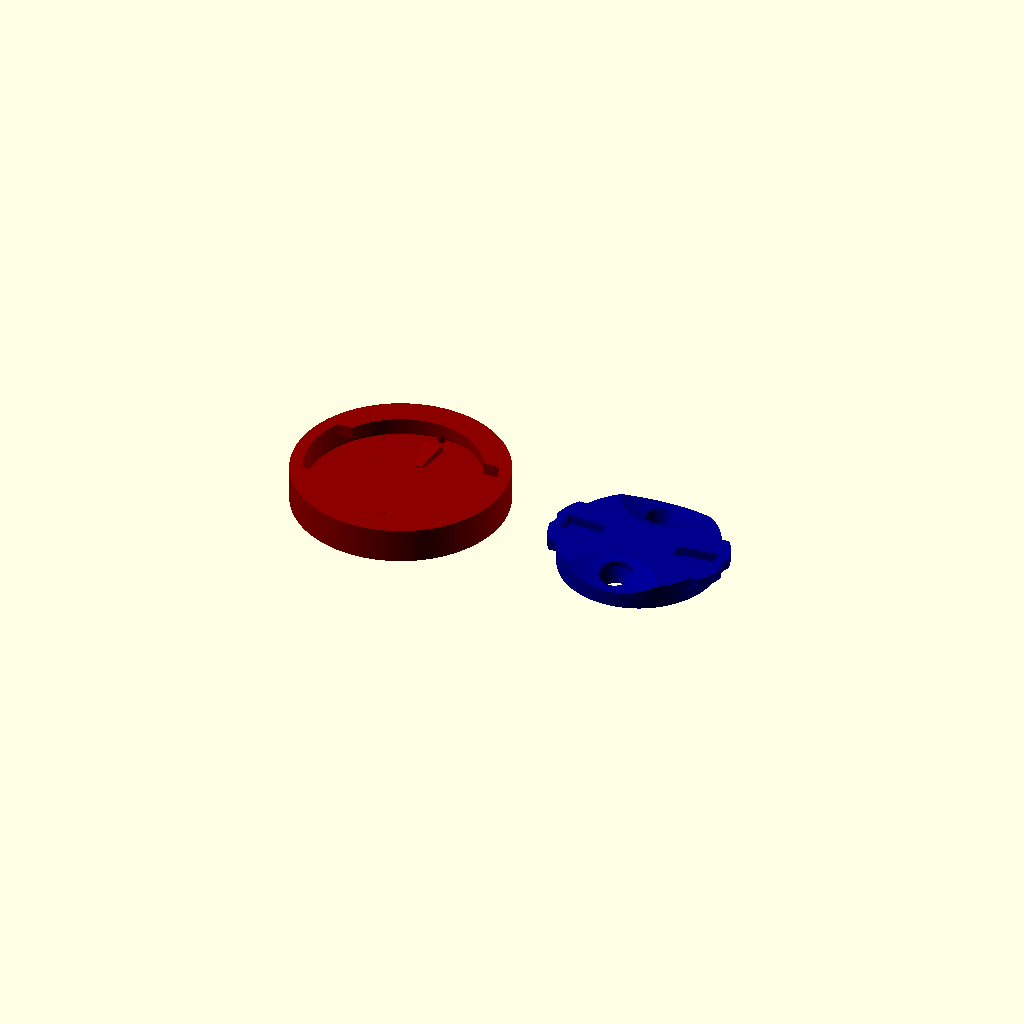
Cell 1: rendered with the file's own defaults.
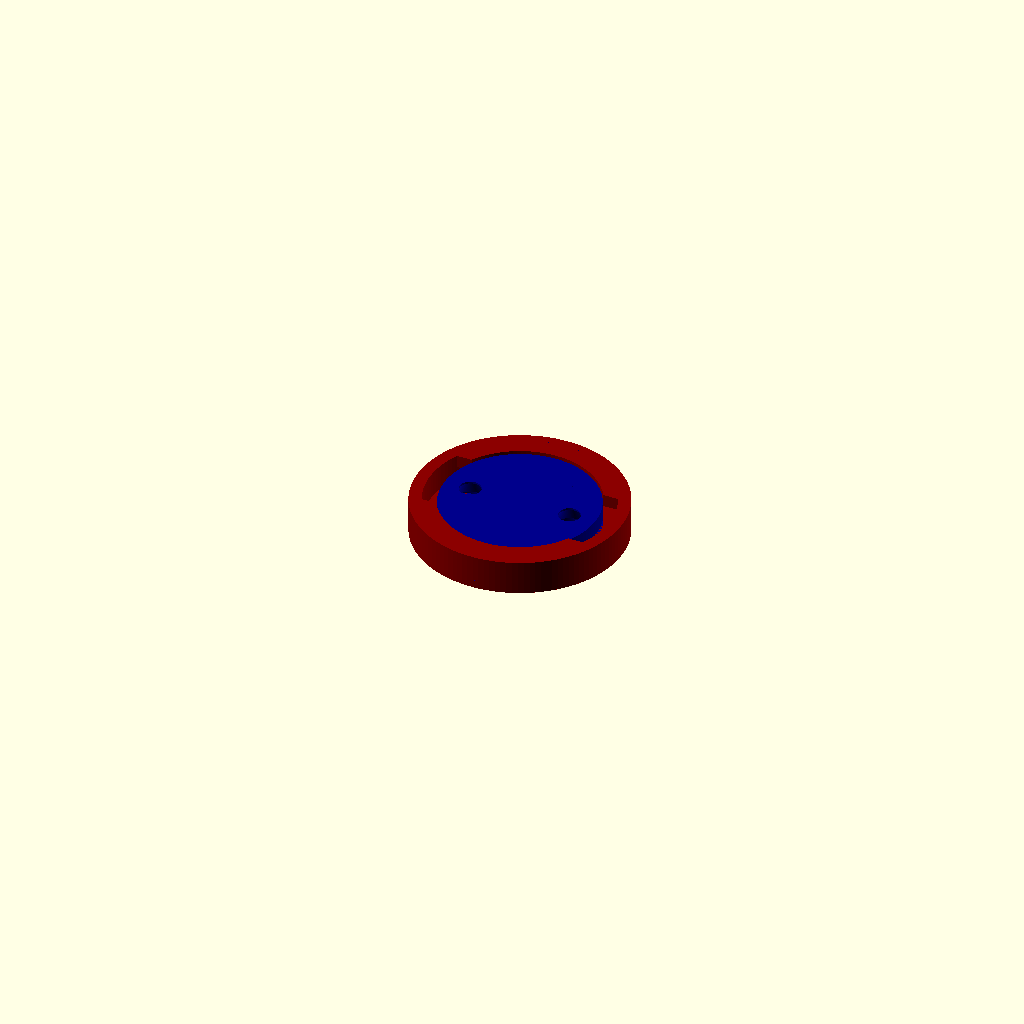
Cell 2: the same model with part = "assembled".
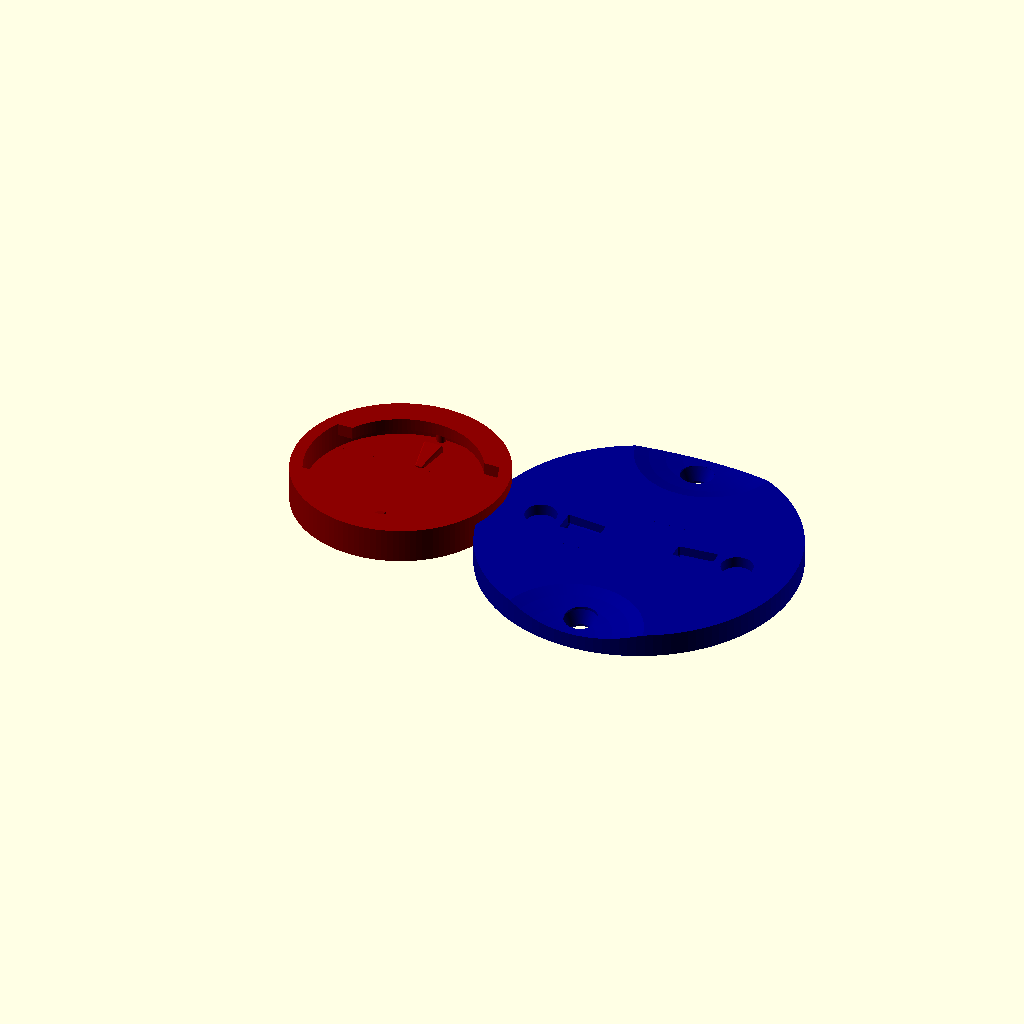
Cell 3: the same model with post_d = 49.8.
All cells are drawn from one camera (rotation 55°, 0°, 25°, orthographic, colour scheme Cornfield), so only the parameter changes between them.
Source of the model, qtm01.scad:
// =====================================================================
//  QTM01 / Garmin–Wahoo quarter-turn mount  —  MALE + FEMALE pair
// =====================================================================
//  Two interlocking parts:
//    - MALE   : the cleat (central post + two ears / tabs)
//    - FEMALE : the receptacle (slotted lip that captures the ears)
//
//  Insert the male tabs through the two entry slots in the female lip,
//  push down into the chamber, then twist 90 deg -> tabs are trapped
//  under the solid lip sections.  Classic quarter-turn bayonet.
//
//  Geometry is reverse-engineered from the community reference
//  (chadkirby/quarter-turn-mount) and matches the verified table:
//
//    post / body dia ...... 24.9   (26 clearance hole)
//    tab span tip-to-tip .. 28.6
//    tab width ............ 11
//    tab thickness ........ 1.5
//    lip / gap under tab .. 1.25
//    entry slot width ..... 12.5   (= 11 + 1.5)
//    overall body dia ..... 36
//
//  Render one part at a time for printing, or preview the fit.
// =====================================================================

// ---- README manifest (consumed by build_docs.py — drives the docs) ----
// @doc-title  QTM01 — Garmin / Wahoo Quarter-Turn Mount
// @doc-part   female     The receptacle: a capture lip with two entry slots over a tab chamber.
// @doc-part   male       The cleat: a central post carrying two locking ears.
// @doc-view   assembled  The seated, locked fit (static preview).
// @doc-gif    animate    Quarter-turn assembly — drop in, then twist 90 deg to lock.

/* [What to render] */
// male  = the cleat, female = the receptacle, both = print layout,
// assembled = static fit preview, animate = quarter-turn animation ($t)
part = "both";   // [male, female, both, assembled, animate, section]

/* [Verified quarter-turn geometry (mm) — do not change] */
post_d    = 24.9;   // central post / body diameter
tab_span  = 28.5;   // tab tip-to-tip (across the ears)
tab_w     = 11;     // tab width (across the ears)
tab_th    = 1.8;    // tab thickness (the male feature that engages the female)
lip       = 2;      // lip / "губка" thickness on top
hole_d    = 25.15;  // female central hole diameter
cavity_d  = 29.5;   // female inner chamber diameter ("тубус")
body_d    = 33.5;   // overall body diameter
slot_w    = 12.5;   // tab entry slot width

/* [Print tuning] */
clr      = 0;       // 0 = exact replica; raise (e.g. 0.3) for a printed sliding fit
ear_oval = 0.8;     // ear shape: 1 = circle, <1 = elongated oval along the span, >1 = flatter
post_h   = 3.75;    // MALE HEIGHT: the whole cleat (post + ears at its tip)
base_h   = 0;       // optional grip flange under the cleat (0 = bare cleat)
total_h  = 5.5;     // FEMALE overall height (the floor is derived to match)
fillet_r = 0.2;     // chamfer size on the lock features (pockets + ramps); 0 = sharp
$fn      = 120;

eps = 0.01;

/* [Preview colors] */
male_color   = "DarkBlue";   // male part colour in previews / animation
female_color = "DarkRed";    // female part colour in previews / animation

/* [Fixator — edge notch on the ears that locks the 90 deg position] */
detent     = true;   // cut the edge notch (fixator)
notch_dia  = 27.5;   // deepened so the 1 mm female bump seats (was 28.3)
notch_w    = 3.0;    // width of the notch along the ear edge  (TODO: уточнить)

pocket_play = 0.4;              // vertical headroom for the ear in the chamber
pocket_h    = tab_th + pocket_play;
floor_th    = total_h - pocket_h - lip;   // derived so the female height = total_h

/* [Female fixator — bumps that catch the ear notches] */
bump_h = 1.0;    // how far each bump stands proud of the chamber wall
bump_w = 1.5;    // bump width (looks like part of a tube)

/* [Clearance scoops — spheres on the male, sides without ears (±Y)] */
scoop_d     = 2 * post_d;   // sphere diameter ~ 2x the male main diameter (≈49.8)
scoop_min_h = 2.45;         // remaining male height at the deepest point (depth 1.3)

/* [Through-holes on the male — in the scoop regions (±Y)] */
side_hole_d  = 3.45;   // through-hole diameter
side_hole_ed = 2.5;    // gap from the outer edge to the NEAR edge of the hole
head_d       = 5.25;   // bolt-head recess diameter (top cylinder + cone wide end)
hole_remain  = 0.3;    // plain through-hole left at the very bottom

/* [Trapezoid lock — pockets on the male leading (mating) face] */
trap_offset = 2.05;  // gap from the outer edge to the pocket (outer end R=12.2)
trap_len    = 5.95;  // pocket length: outer R=12.2 -> inner R=6.25
trap_w_out  = 3.0;   // pocket width at the outer (wide) end
trap_w_in   = 2.0;   // pocket width at the centre (narrow) end
trap_depth  = 1.5;   // pocket depth

/* [Trapezoid lock — ramps on the female floor] */
ramp_len   = 4.9;   // ramp length (radial)
ramp_r_in  = 6.7;   // inner-end radius (the two inner ends are 13.4 mm apart)
ramp_w_out = 2.7;   // ramp width at the outer (wide) end
ramp_w_in  = 1.0;   // ramp width at the inner (narrow) end
ramp_h     = 1.0;   // ramp height at the outer edge
ramp_h_in  = 0.2;   // ramp height toward the centre (lower)

// ---------------------------------------------------------------------
//  Fixator — a shallow notch shaved into the OUTER EDGE of each ear,
//  reducing the diameter there from tab_span (28.5) to notch_dia (28.3).
//  A matching bump on the female will drop into it at the 90 deg lock.
// ---------------------------------------------------------------------
module ear_notches() {
    notch_depth = (tab_span - notch_dia) / 2;            // 0.1 mm on the radius
    Rc = (notch_w*notch_w/4 + notch_depth*notch_depth) / (2*notch_depth);
    Dc = notch_dia/2 + Rc;                               // cutter centre distance
    for (a = [0, 180])                                   // both ears (+/-X)
        rotate([0, 0, a])
        translate([Dc, 0, base_h + post_h - tab_th - eps])
            cylinder(r = Rc, h = tab_th + 2*eps);
}

// two vertical through-holes in the scoop regions (+/-Y); 2.5 mm gap
// between the part edge and the near edge of each hole
// one bolt recess as a SINGLE revolved solid (hole + cone + cylinder) — the
// sections share no coincident faces, so the cut renders cleanly
module bolt_recess() {
    rotate_extrude()
        polygon([
            [0,             -1],
            [side_hole_d/2, -1],
            [side_hole_d/2, hole_remain],   // straight hole at the bottom
            [head_d/2,      scoop_min_h],   // cone up to the scoop floor
            [head_d/2,      post_h + 1],    // cylinder up through the top
            [0,             post_h + 1]
        ]);
}

module side_holes() {
    r = post_d/2 - side_hole_ed - side_hole_d/2;   // hole centre radius
    for (sy = [1, -1])
        translate([0, sy*r, 0]) bolt_recess();
}

// large shallow spherical scoops on the sides without ears (+/-Y),
// deepest near the outer edge — clearance for the female ramps at the
// start of the twist.  Subtracted from the male.
module clearance_spheres() {
    R  = scoop_d/2;
    Zc = scoop_min_h + R;             // sphere bottom sits at scoop_min_h
    for (sy = [1, -1])
        translate([0, sy*post_d/2, Zc]) sphere(d = scoop_d);
}

// single-segment (chamfer) transition on a convex feature's edges — fast.
// Uses an octahedron as the minkowski element -> flat bevels, not round fillets.
module fil() {
    if (fillet_r > 0)
        minkowski() {
            children();
            hull() for (p = [[1,0,0],[-1,0,0],[0,1,0],[0,-1,0],[0,0,1],[0,0,-1]])
                translate(p * fillet_r) cube(0.002, center = true);
        }
    else children();
}

// two trapezoidal pockets on the leading (mating) face, one at each ear (+/-X)
module trap_pockets() {
    r_out = tab_span/2 - trap_offset;   // outer end, set in from the edge
    r_in  = r_out - trap_len;           // inner end, toward the centre
    for (a = [0, 180])
        rotate([0, 0, a])
        translate([0, 0, base_h + post_h - trap_depth])
            fil() linear_extrude(trap_depth + eps)
                polygon([[r_in, -trap_w_in/2],  [r_out, -trap_w_out/2],
                         [r_out, trap_w_out/2],  [r_in,  trap_w_in/2]]);
}

// vertical "tube-part" ribs on the chamber wall that catch the ear notches
module fixator_bumps() {
    Rw = (cavity_d + clr) / 2;              // chamber wall radius
    cr = Rw - bump_h + bump_w/2;            // centre radius of the rib cylinder
    for (a = [90, 270])                     // +/-Y: where the locked notches sit
        rotate([0, 0, a])
        translate([cr, 0, floor_th])
            cylinder(d = bump_w, h = pocket_h);
}

// two trapezoidal ramps on the chamber floor (+/-Y) that seat into the
// male pockets at lock — taller at the outer edge, lower toward the centre
module trap_ramps() {
    r_in  = ramp_r_in;                      // inner end (13.4 mm between the two)
    r_out = r_in + ramp_len;
    for (a = [90, 270])
        rotate([0, 0, a])
        translate([0, 0, floor_th])
        fil() hull() {
            translate([r_out, -ramp_w_out/2, 0]) cube([0.01, ramp_w_out, ramp_h]);
            translate([r_in,  -ramp_w_in/2,  0]) cube([0.01, ramp_w_in,  ramp_h_in]);
        }
}

// ---------------------------------------------------------------------
//  MALE  —  cleat: grip flange + post + two ears (with detent notches)
// ---------------------------------------------------------------------
module qtm_male() {
    difference() {
        union() {
            // optional grip flange (prints face-down, stays outside the female)
            if (base_h > 0) cylinder(d = body_d, h = base_h);

            translate([0, 0, base_h]) {
                // central post
                cylinder(d = post_d, h = post_h);

                // two ears at the leading tip: an OVAL (ellipse) trimmed to
                // 11 wide, so the outer edge is flatter than a plain circle
                translate([0, 0, post_h - tab_th])
                    intersection() {
                        scale([1, ear_oval, 1]) cylinder(d = tab_span, h = tab_th);
                        cube([tab_span + 2, tab_w, 100], center = true);
                    }
            }
        }
        // edge notch (fixator) shaved into each ear
        if (detent) ear_notches();
        // trapezoidal pockets on the mating face, one per ear
        trap_pockets();
        // large spherical scoops on the sides without ears (+/-Y)
        clearance_spheres();
        // two through-holes in the scoop regions
        side_holes();
    }
}

// ---------------------------------------------------------------------
//  FEMALE  —  receptacle: closed floor + tab chamber + slotted lip
// ---------------------------------------------------------------------
module qtm_female() {
    pocket_d = cavity_d + clr;          // chamber the ears rotate in
    lip_id   = hole_d  + clr;           // bore through the lip (post clears)
    H        = floor_th + pocket_h + lip;

    difference() {
        cylinder(d = body_d, h = H);                    // solid body

        // tab chamber, open upward, stops under the lip
        translate([0, 0, floor_th])
            cylinder(d = pocket_d, h = pocket_h + eps);

        // central bore through the lip (post clearance)
        translate([0, 0, floor_th + pocket_h - eps])
            cylinder(d = lip_id, h = lip + 2*eps);

        // two entry slots cut through the lip, aligned on X
        translate([0, 0, floor_th + pocket_h - eps])
            intersection() {
                cylinder(d = pocket_d, h = lip + 2*eps);
                cube([body_d*2, slot_w + clr, lip*4], center = true);
            }
    }
    // trapezoidal ramps on the floor that seat into the male pockets at 90 deg
    trap_ramps();
    // fixator bump (detent) that clicks into the deepened ear notch
    if (detent) fixator_bumps();
}

// ---------------------------------------------------------------------
//  Layout
// ---------------------------------------------------------------------
module print_both() {
    translate([-(body_d/2 + 3), 0, 0]) color(female_color) qtm_female();
    translate([ (body_d/2 + 3), 0, 0]) color(male_color) qtm_male();
}

// male placed in the assembly at a given twist angle (0 = insert, 90 = locked)
module male_placed(twist) {
    translate([0, 0, base_h + post_h + floor_th])
        rotate([180, 0, twist])
        qtm_male();
}

module assembled() {
    // male flipped tabs-down, ears seated on the floor, turned 90 deg (locked)
    color(female_color) qtm_female();
    color(male_color)   male_placed(90);
}

// ---------------------------------------------------------------------
//  Assembly animation (uses the built-in $t, looping 0 -> 1)
//    t 0.00 .. 0.50 : male descends, ears aligned with the entry slots
//    t 0.50 .. 1.00 : male twists 90 deg -> ears lock under the lip
//  Enable in OpenSCAD: View > Animate, then set FPS + Steps (e.g. 25 / 100).
// ---------------------------------------------------------------------
module assembly_anim() {
    seat_z   = base_h + post_h + floor_th;   // locked depth (ear on the floor)
    lift     = 22;                            // start height above the female

    descend = ($t < 0.5) ? seat_z + lift * (1 - $t/0.5) : seat_z;
    twist   = ($t < 0.5) ? 0 : 90 * ($t - 0.5)/0.5;

    color(female_color) qtm_female();
    color(male_color)
        translate([0, 0, descend])
        rotate([180, 0, twist])
        qtm_male();
}

// male sliced at X=0 (through both bolt holes) — reveals the internal cone in 3D
module male_section() {
    difference() {
        color(male_color) qtm_male();
        translate([0, -100, -50]) cube([100, 200, 200]);   // remove X>0
    }
}

if      (part == "male")      color(male_color) qtm_male();
else if (part == "female")    color(female_color) qtm_female();
else if (part == "assembled") assembled();
else if (part == "animate")   assembly_anim();
else if (part == "section")   male_section();
else                          print_both();
Customizer parameters (derived from the source; name, type, default, range or options):
part: string, default "both", options "male", "female", "both", "assembled", "animate", "section"
post_d: number, default 24.9
tab_span: number, default 28.5
tab_w: number, default 11
tab_th: number, default 1.8
lip: number, default 2
hole_d: number, default 25.15
cavity_d: number, default 29.5
body_d: number, default 33.5
slot_w: number, default 12.5
clr: number, default 0
ear_oval: number, default 0.8
post_h: number, default 3.75
base_h: number, default 0
total_h: number, default 5.5
fillet_r: number, default 0.2
eps: number, default 0.01
male_color: string, default "DarkBlue"
female_color: string, default "DarkRed"
detent: bool, default true
notch_dia: number, default 27.5
notch_w: number, default 3
pocket_play: number, default 0.4
bump_h: number, default 1
bump_w: number, default 1.5
scoop_min_h: number, default 2.45
side_hole_d: number, default 3.45
side_hole_ed: number, default 2.5
head_d: number, default 5.25
hole_remain: number, default 0.3
trap_offset: number, default 2.05
trap_len: number, default 5.95
trap_w_out: number, default 3
trap_w_in: number, default 2
trap_depth: number, default 1.5
ramp_len: number, default 4.9
ramp_r_in: number, default 6.7
ramp_w_out: number, default 2.7
ramp_w_in: number, default 1
ramp_h: number, default 1
ramp_h_in: number, default 0.2
